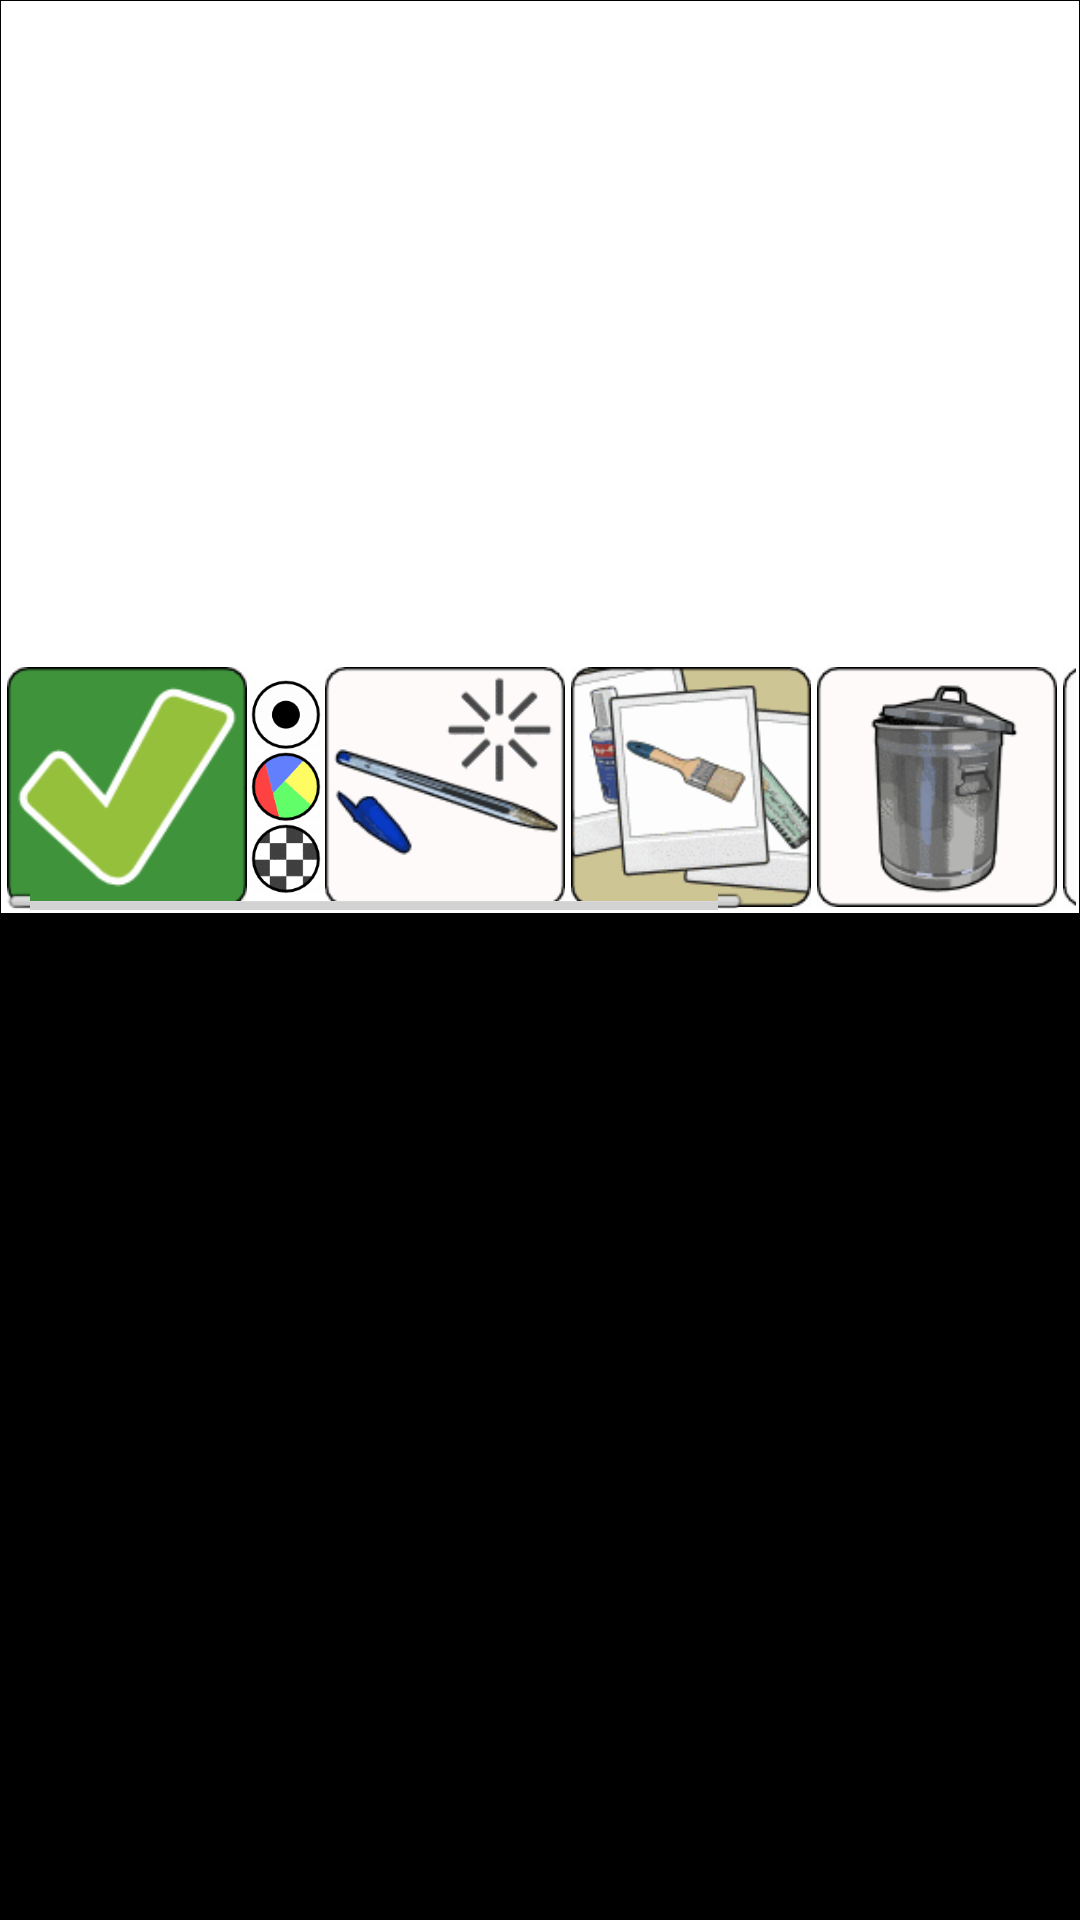

Android layout source for this screen:
<!-- AndroidManifest.xml: application theme SketchbookTheme -->
<!-- res/layout/presetdialog.xml -->
<?xml version="1.0" encoding="UTF-8"?>
<LinearLayout xmlns:android="http://schemas.android.com/apk/res/android" android:orientation="horizontal" android:layout_width="wrap_content" android:layout_height="wrap_content" style="@style/SketchbookDialogBorder">
<LinearLayout xmlns:android="http://schemas.android.com/apk/res/android" android:orientation="vertical" android:layout_width="wrap_content" android:layout_height="wrap_content" style="@style/SketchbookDialog">
	<LinearLayout android:layout_width="wrap_content" android:layout_height="wrap_content" android:id="@+id/presetdialog_stuff" android:orientation="vertical" android:gravity="center">
		<GridView android:id="@+id/presetdialog_presets" style="@style/PlouikGridView"></GridView>
		<HorizontalScrollView android:id="@+id/ScrollView01" android:layout_width="fill_parent" android:layout_height="wrap_content" android:gravity="center">
			<LinearLayout android:layout_width="wrap_content" android:layout_height="wrap_content" android:orientation="horizontal" android:gravity="center" android:id="@+id/presetdialog_op">
				<ImageView android:id="@+id/presetdialog_ok" android:src="@drawable/iconvalidon" style="@style/SketchbookButton"></ImageView>
				<LinearLayout android:layout_width="wrap_content" android:layout_height="wrap_content" android:orientation="vertical" android:gravity="center">
					<ImageView android:id="@+id/presetdialog_brush" android:src="@drawable/desktopbrush" style="@style/SketchbookPresetOption"></ImageView>
					<ImageView android:id="@+id/presetdialog_color" android:src="@drawable/desktopcolor" style="@style/SketchbookPresetOption"></ImageView>
					<ImageView android:id="@+id/presetdialog_pattern" android:src="@drawable/desktoppattern" style="@style/SketchbookPresetOption"></ImageView>
				</LinearLayout>
				<ImageView android:id="@+id/presetdialog_new" android:src="@drawable/iconnewpreset" style="@style/SketchbookButton"></ImageView>
				<ImageView android:id="@+id/presetdialog_icon" android:src="@drawable/iconpresetthumbnail" style="@style/SketchbookButton"></ImageView>
				<ImageView android:id="@+id/presetdialog_trash" android:src="@drawable/icontrashbin" style="@style/SketchbookButton"></ImageView>
				<ImageView android:id="@+id/presetdialog_load" android:src="@drawable/iconload" style="@style/SketchbookButton"></ImageView>
				<ImageView android:id="@+id/presetdialog_save" android:src="@drawable/iconsave" style="@style/SketchbookButton"></ImageView>
			</LinearLayout>
		</HorizontalScrollView>
	</LinearLayout>
</LinearLayout>
</LinearLayout>
<!-- resources referenced by this layout -->
<resources>
  <!-- drawable desktopbrush: png bitmap (drawable-nodpi, 1891 bytes) -->
  <!-- drawable desktopcolor: png bitmap (drawable-nodpi, 1817 bytes) -->
  <!-- drawable desktoppattern: png bitmap (drawable-nodpi, 1995 bytes) -->
  <!-- drawable iconload: png bitmap (drawable-nodpi, 4099 bytes) -->
  <!-- drawable iconnewpreset: png bitmap (drawable-nodpi, 2508 bytes) -->
  <!-- drawable iconpresetthumbnail: png bitmap (drawable-nodpi, 4545 bytes) -->
  <!-- drawable iconsave: png bitmap (drawable-nodpi, 4101 bytes) -->
  <!-- drawable icontrashbin: png bitmap (drawable-nodpi, 4347 bytes) -->
  <!-- drawable iconvalidon: png bitmap (drawable-nodpi, 2019 bytes) -->
  <style name="PlouikGridView">
  		<item name="android:layout_width">wrap_content</item>
  		<item name="android:layout_height">@dimen/gridView</item>
  		<item name="android:numColumns">auto_fit</item>
  		<item name="android:columnWidth">@dimen/preset</item>
  		<item name="android:stretchMode">columnWidth</item>
  		<item name="android:verticalSpacing">1px</item>
  		<item name="android:horizontalSpacing">1px</item>
  		<item name="android:gravity">center</item>
  	</style>
  <style name="SketchbookButton">
  		<item name="android:padding">@dimen/padding</item>
  		<item name="android:layout_width">@dimen/icon</item>
  		<item name="android:layout_height">@dimen/icon</item>
  	</style>
  <style name="SketchbookDialog">
  		<item name="android:padding">@dimen/padding</item>
  		<item name="android:background">@android:color/white</item>
  		<item name="android:gravity">center_horizontal</item>
  	</style>
  <style name="SketchbookDialogBorder">
  		<item name="android:padding">1px</item>
  		<item name="android:background">@android:color/black</item>
  		<item name="android:gravity">center_horizontal</item>
  	</style>
  <style name="SketchbookPresetOption">
  		<item name="android:padding">1px</item>
  		<item name="android:layout_width">@dimen/presetoption</item>
  		<item name="android:layout_height">@dimen/presetoption</item>
  	</style>
  <style parent="android:Theme.Light" name="SketchbookTheme">
  	<item name="android:windowNoTitle">true</item>
  	<item name="android:textColor">@android:color/black</item>
  	<item name="android:textSize">8pt</item>
  	<item name="android:typeface">monospace</item>
  	
  </style>
  <dimen name="gridView">@dimen/gridViewLandscape</dimen>
  <dimen name="preset">100dp</dimen>
  <dimen name="padding">1dp</dimen>
  <dimen name="icon">102dp</dimen>
  <dimen name="presetoption">31dp</dimen>
  <dimen name="gridViewLandscape">200dp</dimen>
</resources>
